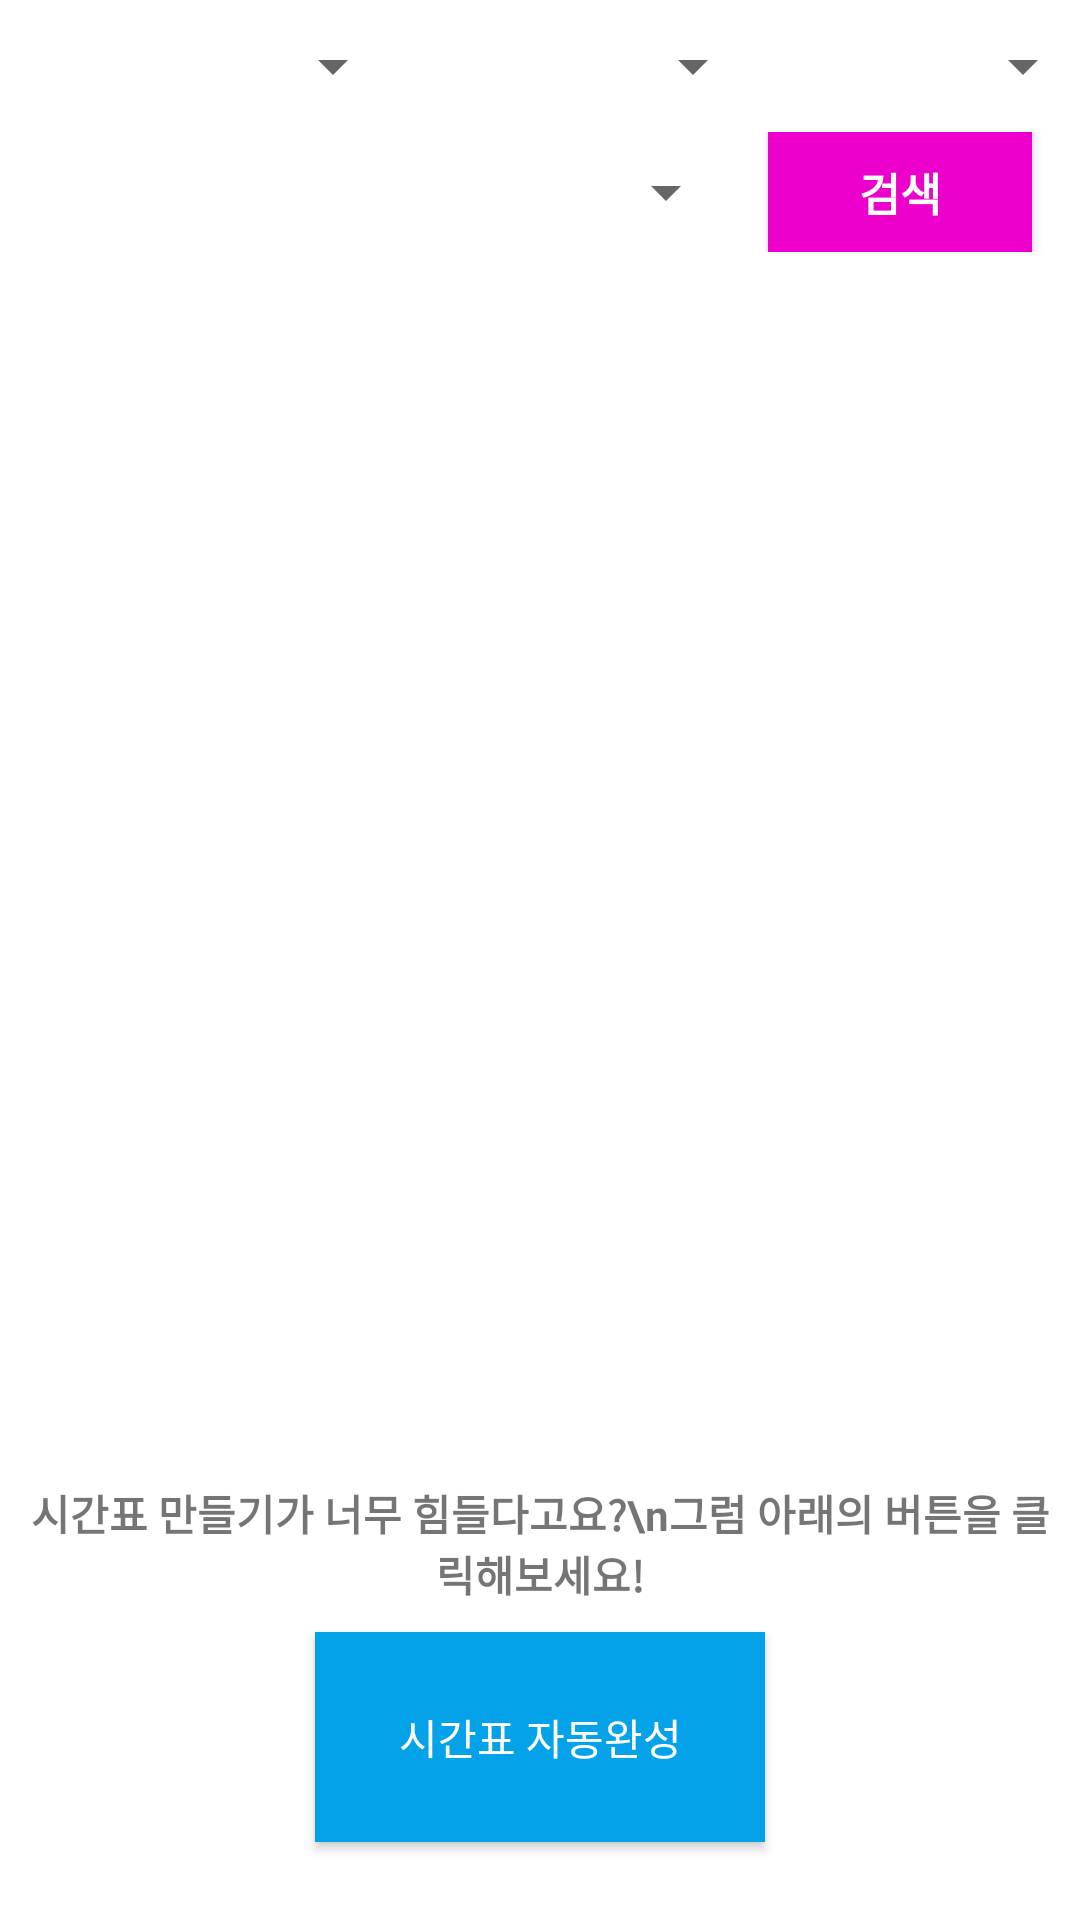

Here is an Android app screen rendered from its layout file. Give the layout XML and the strings, colors and styles it references.
<!-- AndroidManifest.xml: application theme Theme.YU학교도우미 -->
<!-- res/layout/fragment_course.xml -->
<?xml version="1.0" encoding="utf-8"?>
<LinearLayout xmlns:android="http://schemas.android.com/apk/res/android"
    xmlns:tools="http://schemas.android.com/tools"
    android:layout_width="match_parent"
    android:layout_height="match_parent"
    android:orientation="vertical"
    tools:context=".CourseFragment">

    <LinearLayout
        android:layout_width="match_parent"
        android:layout_height="wrap_content"
        android:orientation="horizontal"
        android:layout_marginTop="10dp"
        android:layout_gravity="center"
        android:gravity="center"
        android:paddingRight="1dp">

        <Spinner
            android:layout_width="140dp"
            android:layout_height="wrap_content"
            android:layout_gravity="center"
            android:layout_marginLeft="1dp"
            android:id="@+id/yearSpinner"></Spinner>

        <Spinner
            android:layout_width="110dp"
            android:layout_height="wrap_content"
            android:layout_gravity="center"
            android:layout_marginLeft="10dp"
            android:id="@+id/termSpinner"></Spinner>

        <Spinner
            android:layout_width="100dp"
            android:layout_height="wrap_content"
            android:layout_gravity="center"
            android:layout_marginLeft="10dp"
            android:id="@+id/areaSpinner"></Spinner>

    </LinearLayout>

    <LinearLayout
        android:layout_width="match_parent"
        android:layout_height="wrap_content"
        android:orientation="horizontal"
        android:layout_marginTop="10dp"
        android:layout_gravity="center"
        android:gravity="center"
        android:paddingRight="10dp">

        <Spinner
            android:layout_width="230dp"
            android:layout_height="wrap_content"
            android:layout_gravity="center"
            android:layout_marginLeft="10dp"
            android:id="@+id/majorSpinner"></Spinner>

        <Button
            android:id="@+id/searchButton"
            android:layout_width="wrap_content"
            android:layout_height="40dp"
            android:layout_gravity="center"
            android:layout_marginLeft="10dp"
            android:background="@color/colorWarning"
            android:text="검색"
            android:textColor="#ffffff"
            android:textSize="15dp"
            android:drawableRight="@drawable/ic_baseline_search_24"
            android:textStyle="bold"/>

    </LinearLayout>

    <LinearLayout
        android:layout_width="match_parent"
        android:layout_height="match_parent"
        android:layout_margin="10dp"
        android:orientation="vertical"
        android:background="#ffffff">

        <ListView
            android:layout_width="match_parent"
            android:layout_height="400dp"
            android:id="@+id/courseListView"
            android:dividerHeight="10dp"
            android:divider="#ffffff"></ListView>

        <TextView
            android:layout_width="match_parent"
            android:layout_height="40dp"
            android:text="시간표 만들기가 너무 힘들다고요?\n그럼 아래의 버튼을 클릭해보세요!"
            android:layout_gravity="center"
            android:gravity="center"
            android:textStyle="bold"/>

        <Button
            android:layout_width="150dp"
            android:layout_height="70dp"
            android:layout_marginTop="10dp"
            android:text="시간표 자동완성"
            android:id="@+id/autoButton"
            android:background="@color/colorPrimary"
            android:textColor="#ffffff"
            android:layout_gravity="center"/>
    </LinearLayout>

</LinearLayout>
<!-- resources referenced by this layout -->
<resources>
  <color name="colorPrimary">#04A3E9</color>
  <color name="colorWarning">#ED00CB</color>
  <style name="Theme.YU학교도우미" parent="Theme.MaterialComponents.DayNight.DarkActionBar">
          
          <item name="colorPrimary">@color/purple_500</item>
          <item name="colorPrimaryVariant">@color/purple_700</item>
          <item name="colorOnPrimary">@color/white</item>
          
          <item name="colorSecondary">@color/teal_200</item>
          <item name="colorSecondaryVariant">@color/teal_700</item>
          <item name="colorOnSecondary">@color/black</item>
          
          <item name="android:statusBarColor" tools:targetApi="l">?attr/colorPrimaryVariant</item>
          
      </style>
  <color name="purple_500">#00387A</color>
  <color name="purple_700">#FF3700B3</color>
  <color name="white">#FFFFFFFF</color>
  <color name="teal_200">#FF03DAC5</color>
  <color name="teal_700">#FF018786</color>
  <color name="black">#FF000000</color>
</resources>
